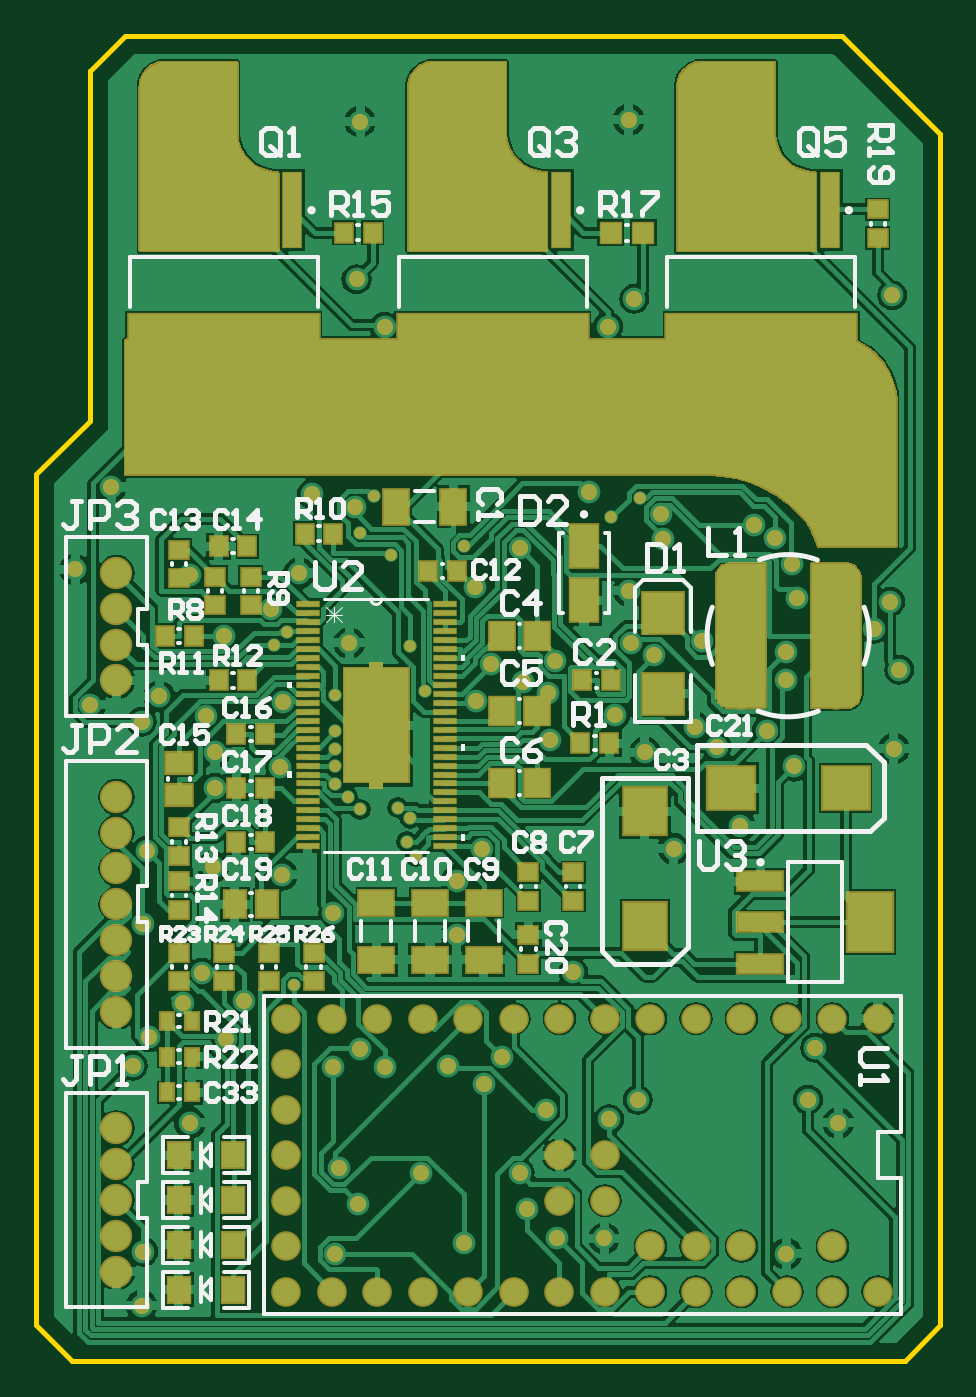
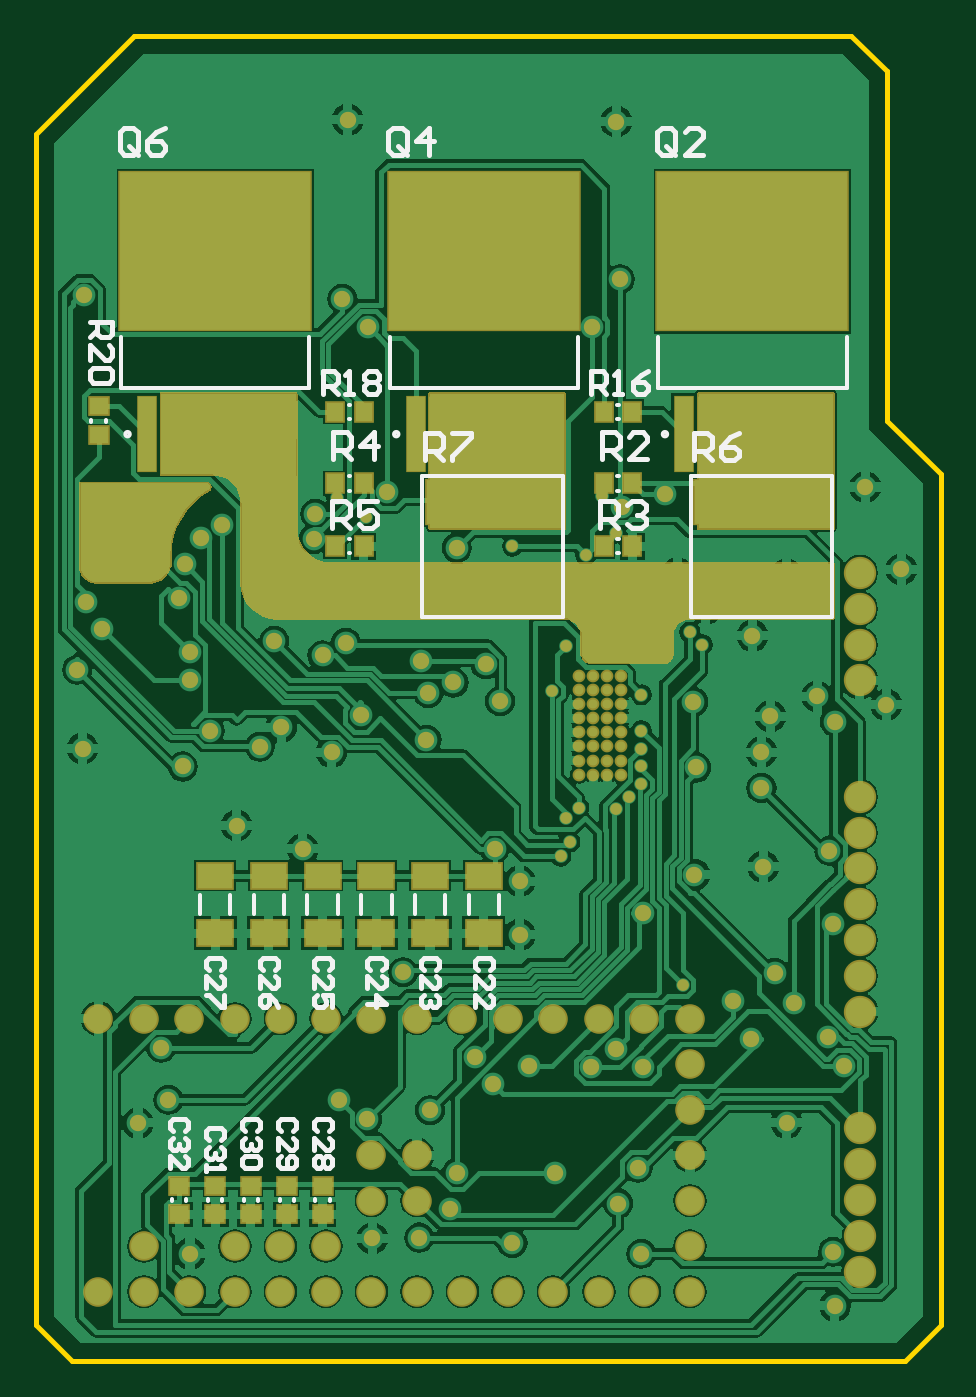
Circuit board: 9 layer files. Board 50.5 x 74.0 mm.
- bottom_copper: ESC.GBL (93572 bytes)
- bottom_silk: ESC.GBO (12045 bytes)
- paste: ESC.GBP (1585 bytes)
- bottom_mask: ESC.GBS (18883 bytes)
- outline: ESC.GKO (532 bytes)
- top_copper: ESC.GTL (108697 bytes)
- top_silk: ESC.GTO (27629 bytes)
- paste: ESC.GTP (12640 bytes)
- top_mask: ESC.GTS (27521 bytes)

=== bottom_copper: ESC.GBL (93572 bytes, source omitted) ===
=== bottom_silk: ESC.GBO (12045 bytes, source omitted) ===
=== paste: ESC.GBP ===
G04 Layer_Color=128*
%FSAX44Y44*%
%MOMM*%
G71*
G01*
G75*
%ADD14R,0.9000X1.0000*%
%ADD17R,1.0000X0.9000*%
%ADD18R,1.9000X1.3500*%
%ADD29R,10.6000X8.8000*%
%ADD30R,1.0500X4.1500*%
%ADD37R,7.3800X2.4400*%
D14*
X00762000Y00955000D02*
D03*
X00778000D02*
D03*
X00762000Y00920000D02*
D03*
X00778000D02*
D03*
X00912000Y00955000D02*
D03*
X00928000D02*
D03*
X00912000Y00920000D02*
D03*
X00928000D02*
D03*
X00778000Y00995000D02*
D03*
X00762000D02*
D03*
X00928000D02*
D03*
X00912000D02*
D03*
D17*
X00935000Y00547000D02*
D03*
Y00563000D02*
D03*
X00955000Y00547000D02*
D03*
Y00563000D02*
D03*
X00975000Y00547000D02*
D03*
Y00563000D02*
D03*
X00995000Y00547000D02*
D03*
Y00563000D02*
D03*
X01015000Y00547000D02*
D03*
Y00563000D02*
D03*
X01060000Y00982000D02*
D03*
Y00998000D02*
D03*
D18*
X00845000Y00704000D02*
D03*
Y00736000D02*
D03*
X00875000Y00704000D02*
D03*
Y00736000D02*
D03*
X00905000Y00704000D02*
D03*
Y00736000D02*
D03*
X00935000Y00704000D02*
D03*
Y00736000D02*
D03*
X00965000Y00704000D02*
D03*
Y00736000D02*
D03*
X00995000Y00704000D02*
D03*
Y00736000D02*
D03*
D29*
X00695000Y01084500D02*
D03*
X00845000D02*
D03*
X00995000D02*
D03*
D30*
X00656900Y00982500D02*
D03*
X00669600D02*
D03*
X00682300D02*
D03*
X00707700D02*
D03*
X00720400D02*
D03*
X00733100D02*
D03*
X00806900D02*
D03*
X00819600D02*
D03*
X00832300D02*
D03*
X00857700D02*
D03*
X00870400D02*
D03*
X00883100D02*
D03*
X00956900D02*
D03*
X00969600D02*
D03*
X00982300D02*
D03*
X01007700D02*
D03*
X01020400D02*
D03*
X01033100D02*
D03*
D37*
X00690000Y00944800D02*
D03*
Y00895200D02*
D03*
X00840000Y00944800D02*
D03*
Y00895200D02*
D03*
M02*

=== bottom_mask: ESC.GBS (18883 bytes, source omitted) ===
=== outline: ESC.GKO ===
G04 Layer_Color=16711935*
%FSAX44Y44*%
%MOMM*%
G71*
G01*
G75*
%ADD31C,0.2540*%
D31*
X01075000Y00465000D02*
X01095000Y00485000D01*
X00610000Y00465000D02*
X01075000D01*
X00620000Y00990000D02*
Y01185000D01*
X00590000Y00960000D02*
X00620000Y00990000D01*
X00590000Y00485000D02*
Y00960000D01*
Y00485000D02*
X00610000Y00465000D01*
X01095000Y00485000D02*
Y01150000D01*
X01040000Y01205000D02*
X01095000Y01150000D01*
X00640000Y01205000D02*
X01040000D01*
X00620000Y01185000D02*
X00640000Y01205000D01*
X00620000Y01185000D02*
Y01185000D01*
M02*

=== top_copper: ESC.GTL (108697 bytes, source omitted) ===
=== top_silk: ESC.GTO (27629 bytes, source omitted) ===
=== paste: ESC.GTP (12640 bytes, source omitted) ===
=== top_mask: ESC.GTS (27521 bytes, source omitted) ===
